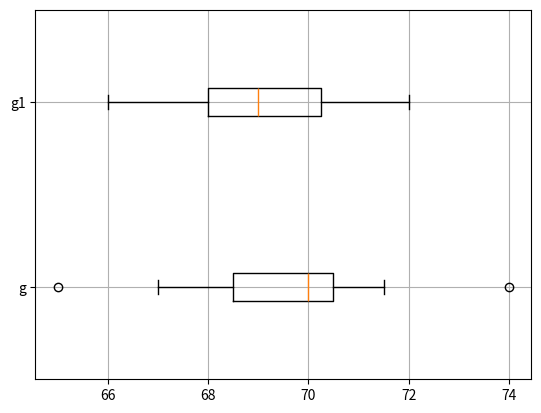

Here is the Python script that generated this plot:
#graph_boxplot.py
import matplotlib.pyplot as plt
# 두 data set
g = [65,67,68,68,68,69,69,69,69,70,70,70,70,70,71,71,71,71.5,74]
g1 = [66,66,67,67,68,68,68,69,69,69,69,70,70,70,70,71,71,71,72,72]
# 두 data set에 대한 수평형(horizontal) boxplot 도시하기
plt.boxplot([g,g1], vert=False, labels=['g','g1']) # 그림 8.14(a)
plt.grid(True)
plt.show()
